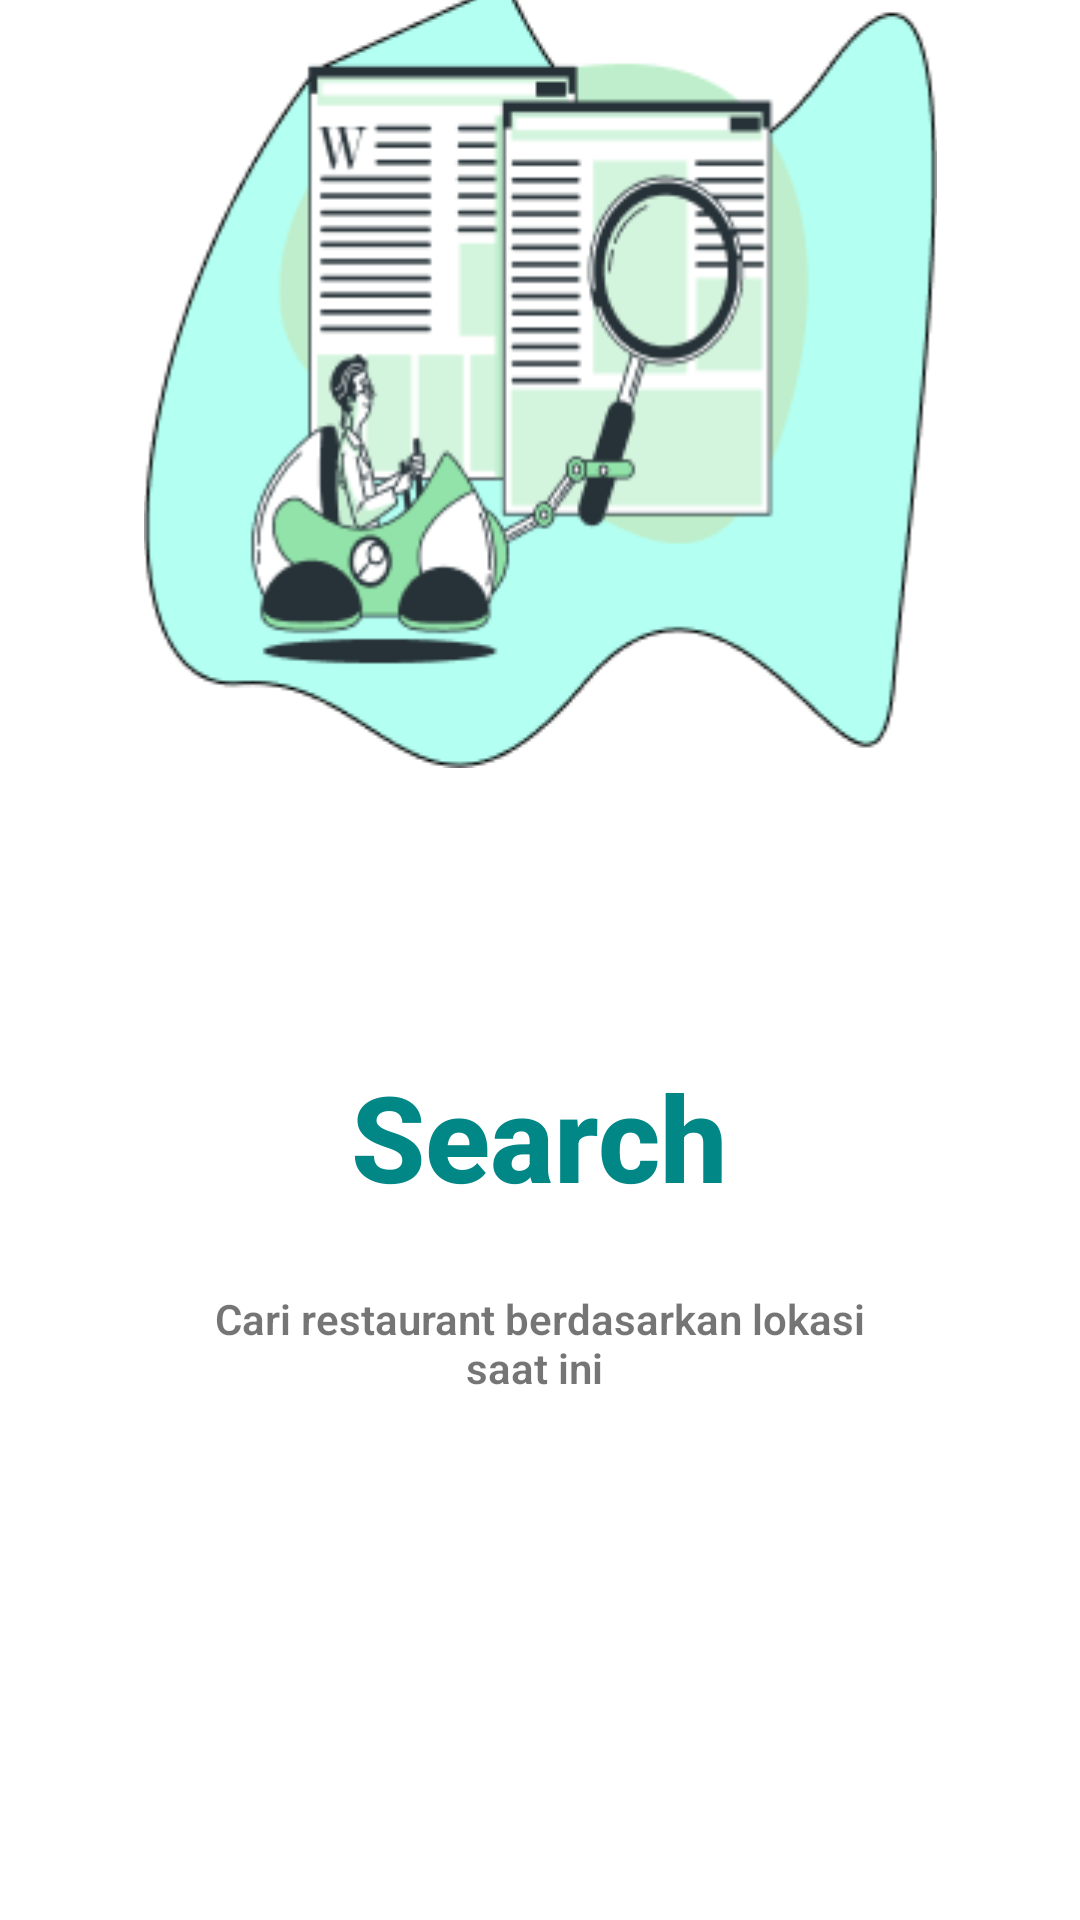

Reconstruct the res/layout file that produces this screen, plus the resources it refers to.
<!-- AndroidManifest.xml: application theme Theme.MyRestaurant -->
<!-- res/layout/slide2.xml -->
<?xml version="1.0" encoding="utf-8"?>
<androidx.constraintlayout.widget.ConstraintLayout xmlns:android="http://schemas.android.com/apk/res/android"
    xmlns:app="http://schemas.android.com/apk/res-auto"
    xmlns:tools="http://schemas.android.com/tools"
    android:layout_width="match_parent"
    android:layout_height="match_parent">

    <ImageView
        android:id="@+id/imageView"
        android:layout_width="wrap_content"
        android:layout_height="wrap_content"
        android:layout_marginBottom="384dp"
        android:contentDescription="@string/todo"
        app:layout_constraintBottom_toBottomOf="parent"
        app:layout_constraintEnd_toEndOf="parent"
        app:layout_constraintStart_toStartOf="parent"
        app:srcCompat="@drawable/viewpager2"
        tools:ignore="ImageContrastCheck" />

    <TextView
        android:id="@+id/textView"
        android:layout_width="wrap_content"
        android:layout_height="wrap_content"
        android:fontFamily="sans-serif-medium"
        android:text="Search"
        android:textColor="@color/teal_700"
        android:textSize="40sp"
        android:textStyle="bold"
        app:layout_constraintBottom_toBottomOf="parent"
        app:layout_constraintEnd_toEndOf="parent"
        app:layout_constraintHorizontal_bias="0.498"
        app:layout_constraintStart_toStartOf="parent"
        app:layout_constraintTop_toTopOf="parent"
        app:layout_constraintVertical_bias="0.6" />

    <TextView
        android:id="@+id/textView2"
        android:layout_width="243dp"
        android:layout_height="45dp"
        android:fontFamily="sans-serif-light"
        android:text="Cari restaurant berdasarkan lokasi saat ini "
        android:textAlignment="center"
        android:textSize="14sp"
        android:textStyle="bold"
        app:layout_constraintBottom_toBottomOf="parent"
        app:layout_constraintEnd_toEndOf="parent"
        app:layout_constraintHorizontal_bias="0.498"
        app:layout_constraintStart_toStartOf="parent"
        app:layout_constraintTop_toBottomOf="@+id/textView"
        app:layout_constraintVertical_bias="0.13" />
</androidx.constraintlayout.widget.ConstraintLayout>
<!-- resources referenced by this layout -->
<resources>
  <color name="teal_700">#FF018786</color>
  <!-- drawable viewpager2: png bitmap (drawable, 21699 bytes) -->
  <string name="todo" />
  <style name="Theme.MyRestaurant" parent="Theme.MaterialComponents.DayNight.NoActionBar">
          
          <item name="colorPrimary">@color/primary</item>
          <item name="colorPrimaryVariant">@color/primary_variant</item>
          <item name="colorOnPrimary">@color/white</item>
          
          <item name="colorSecondary">@color/teal_200</item>
          <item name="colorSecondaryVariant">@color/teal_700</item>
          <item name="colorOnSecondary">@color/black</item>
          
          <item name="android:statusBarColor" tools:targetApi="l">?attr/colorPrimary</item>
          
      </style>
  <color name="primary">#0B7DE1</color>
  <color name="primary_variant">#FF3700B3</color>
  <color name="white">#FFFFFFFF</color>
  <color name="teal_200">#FF03DAC5</color>
  <color name="black">#FF000000</color>
</resources>
